Run: headless pygame with SDL's dummy video driver; simulated clock (each Clock.tick advances the game by its frame time, no real sleeping); random seed 0; keys injected as events and as key.get_pressed() state; no mouse input.
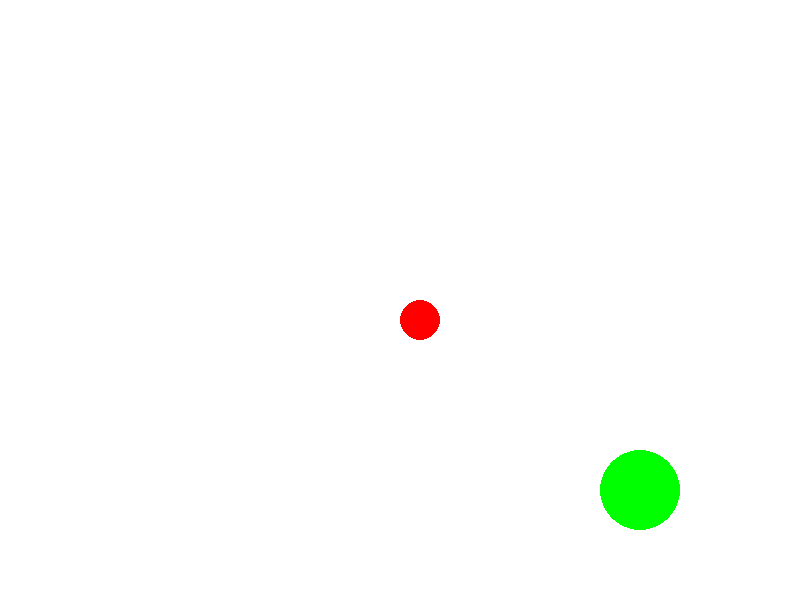
Frame 1 of 4 · flips 1–60 · no input
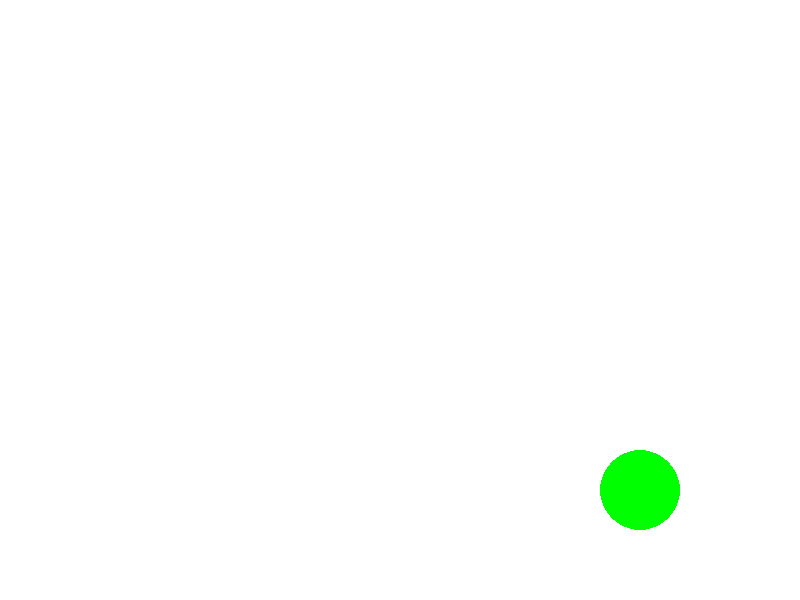
Frame 2 of 4 · flips 61–180 · tapped SPACE, RETURN · held RIGHT (→), D
Frame 3 of 4 · flips 181–300 · held DOWN (↓), S · screen unchanged from frame 2, image omitted
Frame 4 of 4 · flips 301–420 · held LEFT (←), A, UP (↑), W · screen unchanged from frame 3, image omitted

The pygame program that drew these frames:

import pygame
import math
from os import path

pygame.init()
pygame.font.init()

displayWidth = 800
displayHeight = 600


SCREEN_SIZE = (displayWidth, displayHeight)
gameWin = pygame.display.set_mode(SCREEN_SIZE)
gClock = pygame.time.Clock()


BLACK = (0, 0, 0)
WHITE = (255, 255, 255)
RED = (255, 0, 0)
GREEN = (0, 0, 255)
BLUE = (0, 255, 0)
FPS = 60
BG_COLOR = WHITE

class Bumper(pygame.sprite.Sprite):
    """docstring forBumper."""
    def __init__(self, pos, radius, color):
        pygame.sprite.Sprite.__init__(self)
        self.pos = pos
        self.radius = radius
        self.image = pygame.Surface((radius*2, radius*2))
        self.image.fill(BG_COLOR)
        pygame.draw.circle(self.image, color, (radius,radius), radius)
        self.rect = self.image.get_rect()
        self.rect.x = pos[0]; self.rect.y = pos[1];

    def move(self, x, y):
        self.rect.x += x
        self.rect.y += y
        self.pos = (self.rect.x, self.rect.y)

    def update(self):
        pass


class Pinball(pygame.sprite.Sprite):
    """docstring forBumper."""
    def __init__(self, pos, radius, color):
        pygame.sprite.Sprite.__init__(self)
        self.pos = pos
        self.radius = radius
        self.image = pygame.Surface((radius*2, radius*2))
        self.image.fill(BG_COLOR)
        pygame.draw.circle(self.image, color, (radius,radius), radius)
        self.rect = self.image.get_rect()
        self.rect.x = pos[0]; self.rect.y = pos[1];

    def move(self, x, y):
        self.rect.x += x
        self.rect.y += y
        self.pos = (self.rect.x, self.rect.y)

    def setVector(self, vector):
        self.vector = vector

    def update(self):
        pass



ORIGIN = (displayWidth//2, displayHeight//2)
pinball_rad = 20
firstPinVec = (5, 5)
mypinball = Pinball(ORIGIN, pinball_rad, RED)
mypinball.setVector(firstPinVec)
mybumper = Bumper((displayWidth//2+200, displayHeight//2+150), pinball_rad*2, BLUE)

all_sprites = pygame.sprite.Group()
bumpers = pygame.sprite.Group
all_sprites.add(mybumper, mypinball)
vMove = False

while True:
    for event in pygame.event.get():
        if event.type == pygame.KEYDOWN:
            if event.key == pygame.K_ESCAPE:
                pygame.quit()
                break
            if event.key == pygame.K_SPACE:
                if vMove == True:
                    vMove = False
                else:
                    vMove = True

    if vMove == True:
        mypinball.move(mypinball.vector[0], mypinball.vector[1])

    gameWin.fill(BG_COLOR)
    all_sprites.draw(gameWin)
    pygame.display.update()
    gClock.tick(FPS)
